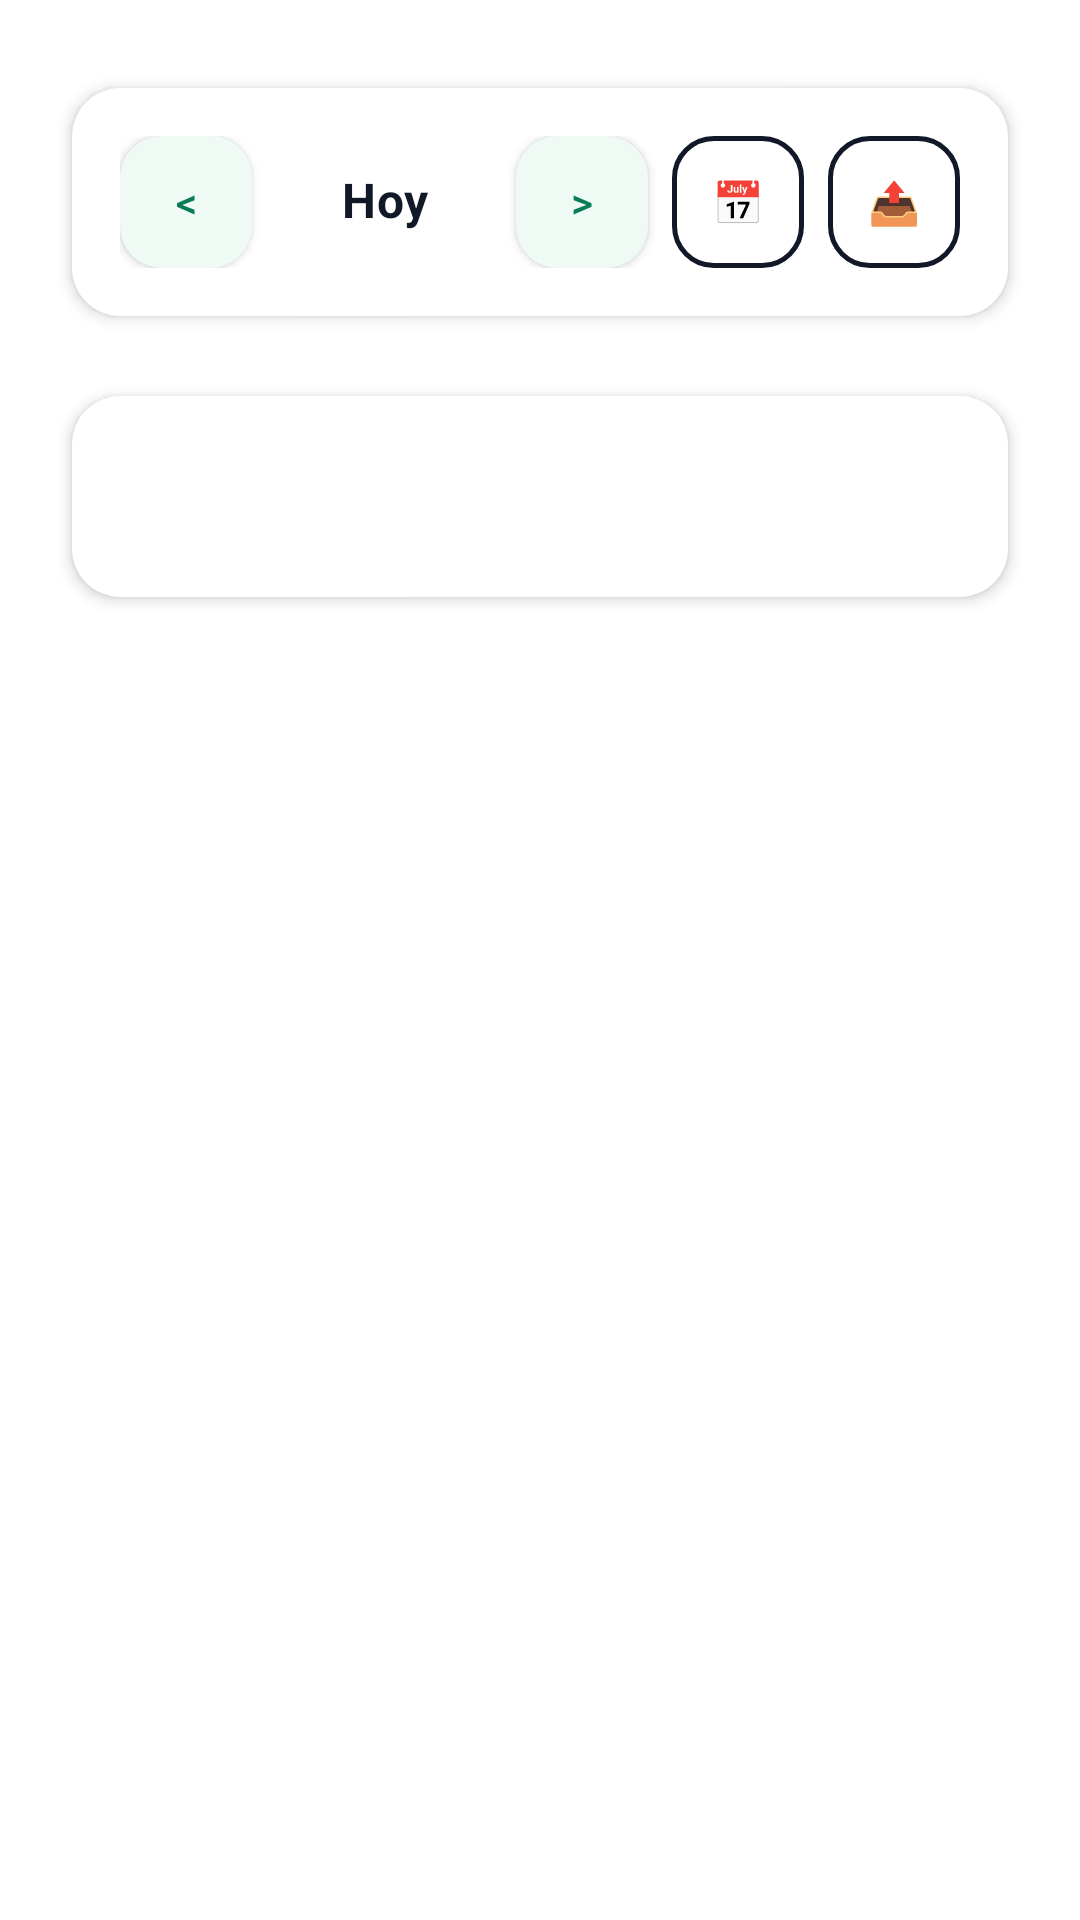

Reconstruct the res/layout file that produces this screen, plus the resources it refers to.
<!-- AndroidManifest.xml: application theme Theme.TFG -->
<!-- res/layout/fragment_calendario.xml -->
<?xml version="1.0" encoding="utf-8"?>
<androidx.constraintlayout.widget.ConstraintLayout xmlns:android="http://schemas.android.com/apk/res/android"
    xmlns:app="http://schemas.android.com/apk/res-auto"
    android:layout_width="match_parent"
    android:layout_height="match_parent"
    android:paddingTop="@dimen/spacing_xl"
    android:background="@color/fondo">

    
    <com.google.android.material.card.MaterialCardView
        android:id="@+id/cardNavegacion"
        style="@style/Widget.TFG.Tarjeta"
        app:cardCornerRadius="@dimen/corner_radius_lg"
        app:cardElevation="@dimen/elevation_card"
        app:strokeWidth="0dp"
        android:layout_width="0dp"
        android:layout_height="wrap_content"
        android:layout_marginStart="@dimen/spacing_lg"
        android:layout_marginEnd="@dimen/spacing_lg"
        app:layout_constraintTop_toTopOf="parent"
        app:layout_constraintStart_toStartOf="parent"
        app:layout_constraintEnd_toEndOf="parent">

        <LinearLayout
            android:id="@+id/llHeader"
            android:layout_width="match_parent"
            android:layout_height="wrap_content"
            android:orientation="horizontal"
            android:gravity="center_vertical">

            <com.google.android.material.button.MaterialButton
                android:id="@+id/btnPrevWeek"
                style="@style/Widget.TFG.Boton.Tonal"
                android:layout_width="44dp"
                android:layout_height="44dp"
                android:minWidth="0dp"
                android:insetTop="0dp"
                android:insetBottom="0dp"
                android:text="&lt;"
                android:textAllCaps="false"
                android:contentDescription="@string/cd_semana_anterior"
                android:padding="0dp" />

            <TextView
                android:id="@+id/tvFechaSeleccionada"
                android:layout_width="0dp"
                android:layout_height="wrap_content"
                android:layout_weight="1"
                android:layout_marginStart="@dimen/spacing_sm"
                android:layout_marginEnd="@dimen/spacing_sm"
                android:gravity="center"
                android:maxLines="1"
                android:ellipsize="end"
                android:includeFontPadding="false"
                android:textAppearance="@style/TextAppearance.TFG.SubTitulo"
                android:textColor="@color/texto_principal"
                android:text="@string/hoy" />

            <com.google.android.material.button.MaterialButton
                android:id="@+id/btnNextWeek"
                style="@style/Widget.TFG.Boton.Tonal"
                android:layout_width="44dp"
                android:layout_height="44dp"
                android:minWidth="0dp"
                android:insetTop="0dp"
                android:insetBottom="0dp"
                android:text="&gt;"
                android:textAllCaps="false"
                android:contentDescription="@string/cd_semana_siguiente"
                android:padding="0dp" />

            <com.google.android.material.button.MaterialButton
                android:id="@+id/btnElegirDia"
                style="@style/Widget.TFG.Boton.Contorno"
                android:layout_width="44dp"
                android:layout_height="44dp"
                android:layout_marginStart="@dimen/spacing_sm"
                android:minWidth="0dp"
                android:minHeight="0dp"
                android:insetTop="0dp"
                android:insetBottom="0dp"
                android:padding="0dp"
                android:text="📅"
                android:textAllCaps="false"
                android:contentDescription="@string/cd_elegir_dia" />

            <com.google.android.material.button.MaterialButton
                android:id="@+id/btnExportarCalendario"
                style="@style/Widget.TFG.Boton.Contorno"
                android:layout_width="44dp"
                android:layout_height="44dp"
                android:layout_marginStart="@dimen/spacing_sm"
                android:minWidth="0dp"
                android:minHeight="0dp"
                android:insetTop="0dp"
                android:insetBottom="0dp"
                android:padding="0dp"
                android:text="@string/exportar"
                android:textAllCaps="false"
                android:contentDescription="@string/cd_exportar_calendario" />
        </LinearLayout>
    </com.google.android.material.card.MaterialCardView>

    
    <com.google.android.material.card.MaterialCardView
        android:id="@+id/cardResumen"
        style="@style/Widget.TFG.Tarjeta"
        app:cardCornerRadius="@dimen/corner_radius_lg"
        app:cardElevation="@dimen/elevation_card"
        app:strokeWidth="0dp"
        android:layout_width="0dp"
        android:layout_height="wrap_content"
        android:layout_marginStart="@dimen/spacing_lg"
        android:layout_marginEnd="@dimen/spacing_lg"
        android:layout_marginTop="@dimen/spacing_sm"
        app:layout_constraintTop_toBottomOf="@id/cardNavegacion"
        app:layout_constraintStart_toStartOf="parent"
        app:layout_constraintEnd_toEndOf="parent">

        <TextView
            android:id="@+id/tvResumenDia"
            android:layout_width="match_parent"
            android:layout_height="wrap_content"
            android:padding="@dimen/spacing_sm"
            android:gravity="center"
            android:textAppearance="@style/TextAppearance.TFG.Cuerpo"
            android:textColor="@color/texto_secundario" />
    </com.google.android.material.card.MaterialCardView>

    <FrameLayout
        android:layout_width="0dp"
        android:layout_height="0dp"
        app:layout_constraintTop_toBottomOf="@id/cardResumen"
        app:layout_constraintStart_toStartOf="parent"
        app:layout_constraintEnd_toEndOf="parent"
        app:layout_constraintBottom_toBottomOf="parent">

        <androidx.recyclerview.widget.RecyclerView
            android:id="@+id/rvTareasDia"
            android:layout_width="match_parent"
            android:layout_height="match_parent"
            android:layout_marginStart="@dimen/spacing_lg"
            android:layout_marginEnd="@dimen/spacing_lg"
            android:layout_marginTop="@dimen/spacing_xs"
            android:clipToPadding="false"
            android:paddingBottom="72dp" />

        <ProgressBar
            android:id="@+id/progressBar"
            android:layout_width="wrap_content"
            android:layout_height="wrap_content"
            android:layout_gravity="center"
            android:visibility="gone" />

        <LinearLayout
            android:id="@+id/emptyState"
            android:layout_width="wrap_content"
            android:layout_height="wrap_content"
            android:layout_gravity="center"
            android:orientation="vertical"
            android:gravity="center"
            android:visibility="gone"
            android:padding="@dimen/spacing_3xl">

            <ImageView
                android:layout_width="96dp"
                android:layout_height="96dp"
                android:src="@drawable/ic_empty_tasks"
                android:contentDescription="@string/empty_calendar"
                android:alpha="0.5"
                android:layout_marginBottom="@dimen/spacing_lg" />

            <TextView
                android:id="@+id/tvEmptyTitle"
                android:layout_width="wrap_content"
                android:layout_height="wrap_content"
                android:text="@string/empty_calendar"
                android:textAppearance="@style/TextAppearance.TFG.Titulo"
                android:textColor="@color/texto_principal"
                android:gravity="center" />
        </LinearLayout>

    </FrameLayout>

</androidx.constraintlayout.widget.ConstraintLayout>
<!-- resources referenced by this layout -->
<resources>
  <color name="fondo">#FFFFFF</color>
  <color name="texto_principal">#111827</color>
  <color name="texto_secundario">#374151</color>
  <dimen name="corner_radius_lg">16dp</dimen>
  <dimen name="elevation_card">3dp</dimen>
  <dimen name="spacing_3xl">32dp</dimen>
  <dimen name="spacing_lg">16dp</dimen>
  <dimen name="spacing_sm">8dp</dimen>
  <dimen name="spacing_xl">20dp</dimen>
  <dimen name="spacing_xs">4dp</dimen>
  <string name="cd_elegir_dia">Elegir día</string>
  <string name="cd_exportar_calendario">Exportar al calendario</string>
  <string name="cd_semana_anterior">Semana anterior</string>
  <string name="cd_semana_siguiente">Semana siguiente</string>
  <string name="empty_calendar">No hay tareas para este día</string>
  <string name="exportar">📤</string>
  <string name="hoy">Hoy</string>
  <style name="TextAppearance.TFG.Cuerpo" parent="TextAppearance.MaterialComponents.Body1">
          <item name="android:textColor">@color/texto_secundario</item>
          <item name="android:textSize">14sp</item>
          <item name="android:lineSpacingMultiplier">1.2</item>
      </style>
  <style name="TextAppearance.TFG.SubTitulo" parent="TextAppearance.MaterialComponents.Subtitle1">
          <item name="android:textColor">@color/texto_principal</item>
          <item name="android:textStyle">bold</item>
          <item name="android:textSize">16sp</item>
      </style>
  <style name="TextAppearance.TFG.Titulo" parent="TextAppearance.MaterialComponents.Headline6">
          <item name="android:textColor">@color/texto_principal</item>
          <item name="android:textStyle">bold</item>
          <item name="android:textSize">20sp</item>
          <item name="android:letterSpacing">0</item>
      </style>
  <style name="Widget.TFG.Boton.Tonal" parent="Widget.TFG.Boton.Base">
          <item name="backgroundTint">@color/brand_50</item>
          <item name="android:textColor">@color/primario_variant</item>
          <item name="cornerRadius">@dimen/corner_radius_md</item>
          <item name="rippleColor">@color/brand_100</item>
      </style>
  <style name="Theme.TFG" parent="Tema.TFG.Moderno" />
  <color name="gris_claro">#D1D5DB</color>
  <dimen name="button_min_height">48dp</dimen>
  <color name="superficie">#FFFFFF</color>
  <dimen name="stroke_normal">1.5dp</dimen>
  <dimen name="corner_radius_md">14dp</dimen>
  <color name="brand_100">#D6F2E6</color>
  <style name="Widget.TFG.Boton.Base" parent="Widget.MaterialComponents.Button">
          <item name="android:textAllCaps">false</item>
          <item name="android:minHeight">@dimen/button_min_height</item>
          <item name="android:textSize">14sp</item>
          <item name="android:letterSpacing">0.01</item>
      </style>
  <color name="brand_50">#EFFAF5</color>
  <color name="primario_variant">#0A7D56</color>
  <dimen name="corner_radius_xl">20dp</dimen>
  <dimen name="elevation_default">1dp</dimen>
  <color name="divisor">#E5E7EB</color>
  <dimen name="stroke_thin">1dp</dimen>
  <color name="primario">#0E9F6E</color>
  <color name="on_acento">#FFFFFF</color>
  <style name="TextAppearance.TFG.Headline" parent="TextAppearance.MaterialComponents.Headline5">
          <item name="android:textColor">@color/texto_principal</item>
          <item name="android:textStyle">bold</item>
          <item name="android:textSize">24sp</item>
          <item name="android:letterSpacing">-0.01</item>
      </style>
  <style name="TextAppearance.TFG.Label" parent="TextAppearance.MaterialComponents.Caption">
          <item name="android:textColor">@color/texto_deshabilitado</item>
          <item name="android:textSize">12sp</item>
          <item name="android:letterSpacing">0.03</item>
      </style>
  <style name="TextAppearance.TFG.NavLabel" parent="TextAppearance.MaterialComponents.Caption">
          <item name="android:textSize">11sp</item>
          <item name="android:letterSpacing">0.02</item>
      </style>
  <color name="texto_deshabilitado">#6B7280</color>
</resources>
